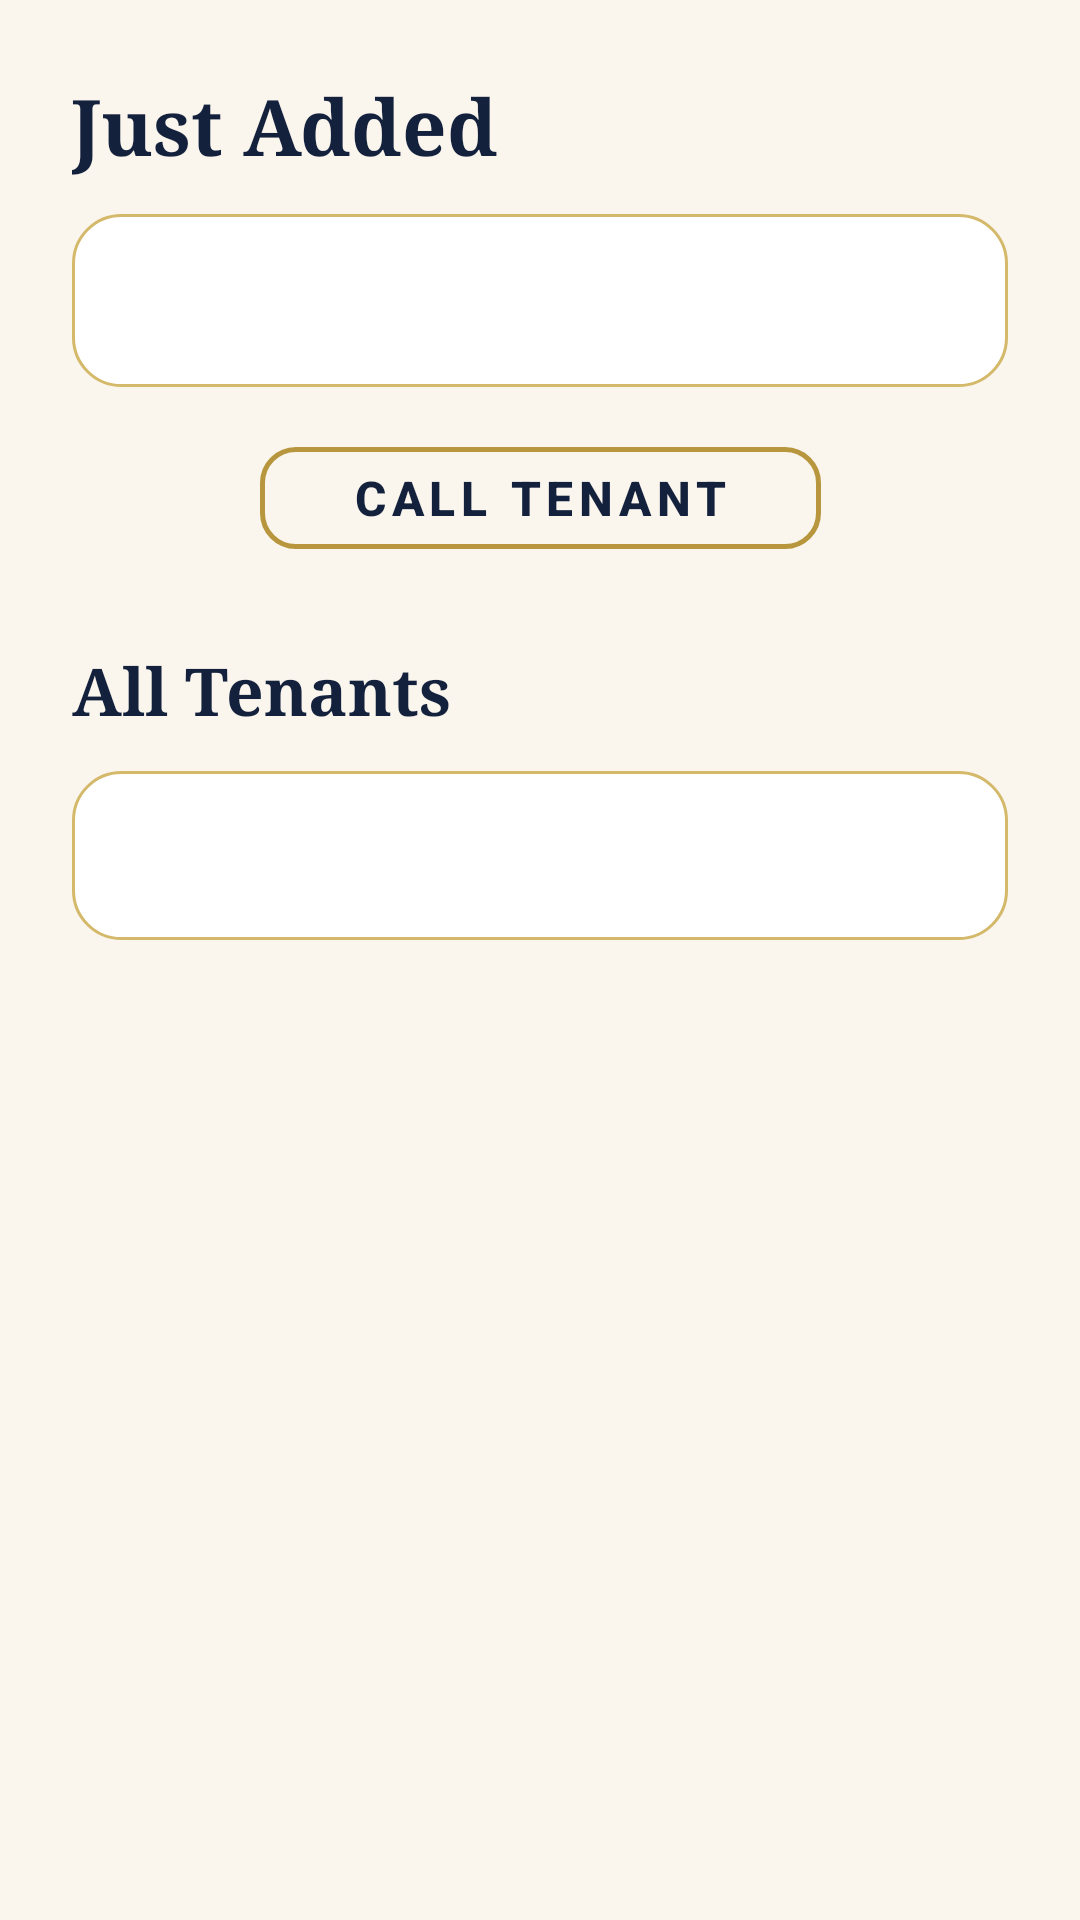

This screen was rendered from an Android layout file. Write that file and the resources it references.
<!-- AndroidManifest.xml: application theme Theme.TenantManagementSystem -->
<!-- res/layout/fragment_view_tenants.xml -->
<?xml version="1.0" encoding="utf-8"?>
<layout xmlns:android="http://schemas.android.com/apk/res/android"
    xmlns:app="http://schemas.android.com/apk/res-auto"
    xmlns:tools="http://schemas.android.com/tools">

    <data>
        <variable
            name="tenant"
            type="com.example.tenantmanagementsystemgroup1.data.model.Tenant" />
    </data>

    <ScrollView
        android:layout_width="match_parent"
        android:layout_height="match_parent"
        android:fillViewport="true">

        <androidx.constraintlayout.widget.ConstraintLayout
            android:layout_width="match_parent"
            android:layout_height="wrap_content"
            android:padding="24dp">

            <TextView
                android:id="@+id/newTenantLabel"
                android:layout_width="wrap_content"
                android:layout_height="wrap_content"
                android:fontFamily="serif"
                android:text="Just Added"
                android:textColor="@color/royal_navy"
                android:textSize="26sp"
                android:textStyle="bold"
                app:layout_constraintStart_toStartOf="parent"
                app:layout_constraintTop_toTopOf="parent" />

            <TextView
                android:id="@+id/newTenantTextView"
                android:layout_width="0dp"
                android:layout_height="wrap_content"
                android:layout_marginTop="12dp"
                android:background="@drawable/bg_card"
                android:lineSpacingExtra="4dp"
                android:padding="18dp"
                android:text="@{tenant.summary()}"
                android:textColor="@color/ink"
                android:textSize="16sp"
                app:layout_constraintEnd_toEndOf="parent"
                app:layout_constraintStart_toStartOf="parent"
                app:layout_constraintTop_toBottomOf="@id/newTenantLabel" />

            <com.google.android.material.button.MaterialButton
                android:id="@+id/callButton"
                android:layout_width="187dp"
                android:layout_height="42dp"
                android:layout_marginTop="16dp"
                android:letterSpacing="0.12"
                android:text="CALL TENANT"
                android:textColor="@color/royal_navy"
                android:textSize="16sp"
                android:textStyle="bold"
                app:backgroundTint="@android:color/transparent"
                app:cornerRadius="12dp"
                app:layout_constraintEnd_toEndOf="parent"
                app:layout_constraintStart_toStartOf="parent"
                app:layout_constraintTop_toBottomOf="@id/newTenantTextView"
                app:strokeColor="@color/royal_gold"
                app:strokeWidth="1.5dp" />

            <androidx.constraintlayout.widget.Group
                android:id="@+id/newTenantGroup"
                android:layout_width="wrap_content"
                android:layout_height="wrap_content"
                app:constraint_referenced_ids="newTenantLabel,newTenantTextView,callButton" />

            <TextView
                android:id="@+id/allTenantsLabel"
                android:layout_width="wrap_content"
                android:layout_height="wrap_content"
                android:layout_marginTop="28dp"
                android:fontFamily="serif"
                android:text="All Tenants"
                android:textColor="@color/royal_navy"
                android:textSize="22sp"
                android:textStyle="bold"
                app:layout_goneMarginTop="0dp"
                app:layout_constraintStart_toStartOf="parent"
                app:layout_constraintTop_toBottomOf="@id/callButton" />

            <TextView
                android:id="@+id/allTenantsTextView"
                android:layout_width="0dp"
                android:layout_height="wrap_content"
                android:layout_marginTop="12dp"
                android:background="@drawable/bg_card"
                android:lineSpacingExtra="6dp"
                android:padding="18dp"
                android:textColor="@color/ink"
                android:textSize="15sp"
                app:layout_constraintEnd_toEndOf="parent"
                app:layout_constraintStart_toStartOf="parent"
                app:layout_constraintTop_toBottomOf="@id/allTenantsLabel" />

        </androidx.constraintlayout.widget.ConstraintLayout>
    </ScrollView>
</layout>
<!-- resources referenced by this layout -->
<resources>
  <color name="ink">#1C1C28</color>
  <color name="royal_gold">#B8963E</color>
  <color name="royal_navy">#14213D</color>
  <!-- drawable bg_card (drawable) -->
  <?xml version="1.0" encoding="utf-8"?>
  <shape xmlns:android="http://schemas.android.com/apk/res/android"
      android:shape="rectangle">
      <solid android:color="#FFFFFF" />
      <stroke android:width="1dp" android:color="@color/royal_gold_light" />
      <corners android:radius="16dp" />
  </shape>
  <style name="Theme.TenantManagementSystem" parent="Theme.Material3.Light.NoActionBar">
          <item name="colorPrimary">@color/royal_navy</item>
          <item name="android:windowBackground">@color/ivory</item>
          <item name="android:statusBarColor">@color/ivory</item>
          <item name="android:windowLightStatusBar">true</item>
          <item name="android:textColorHint">#9A927F</item>
          <item name="colorSecondaryContainer">#EFE3BD</item>
          <item name="colorOnSecondaryContainer">@color/royal_navy</item>
      </style>
  <color name="royal_gold_light">#D4B96A</color>
  <color name="ivory">#FAF6EE</color>
</resources>
